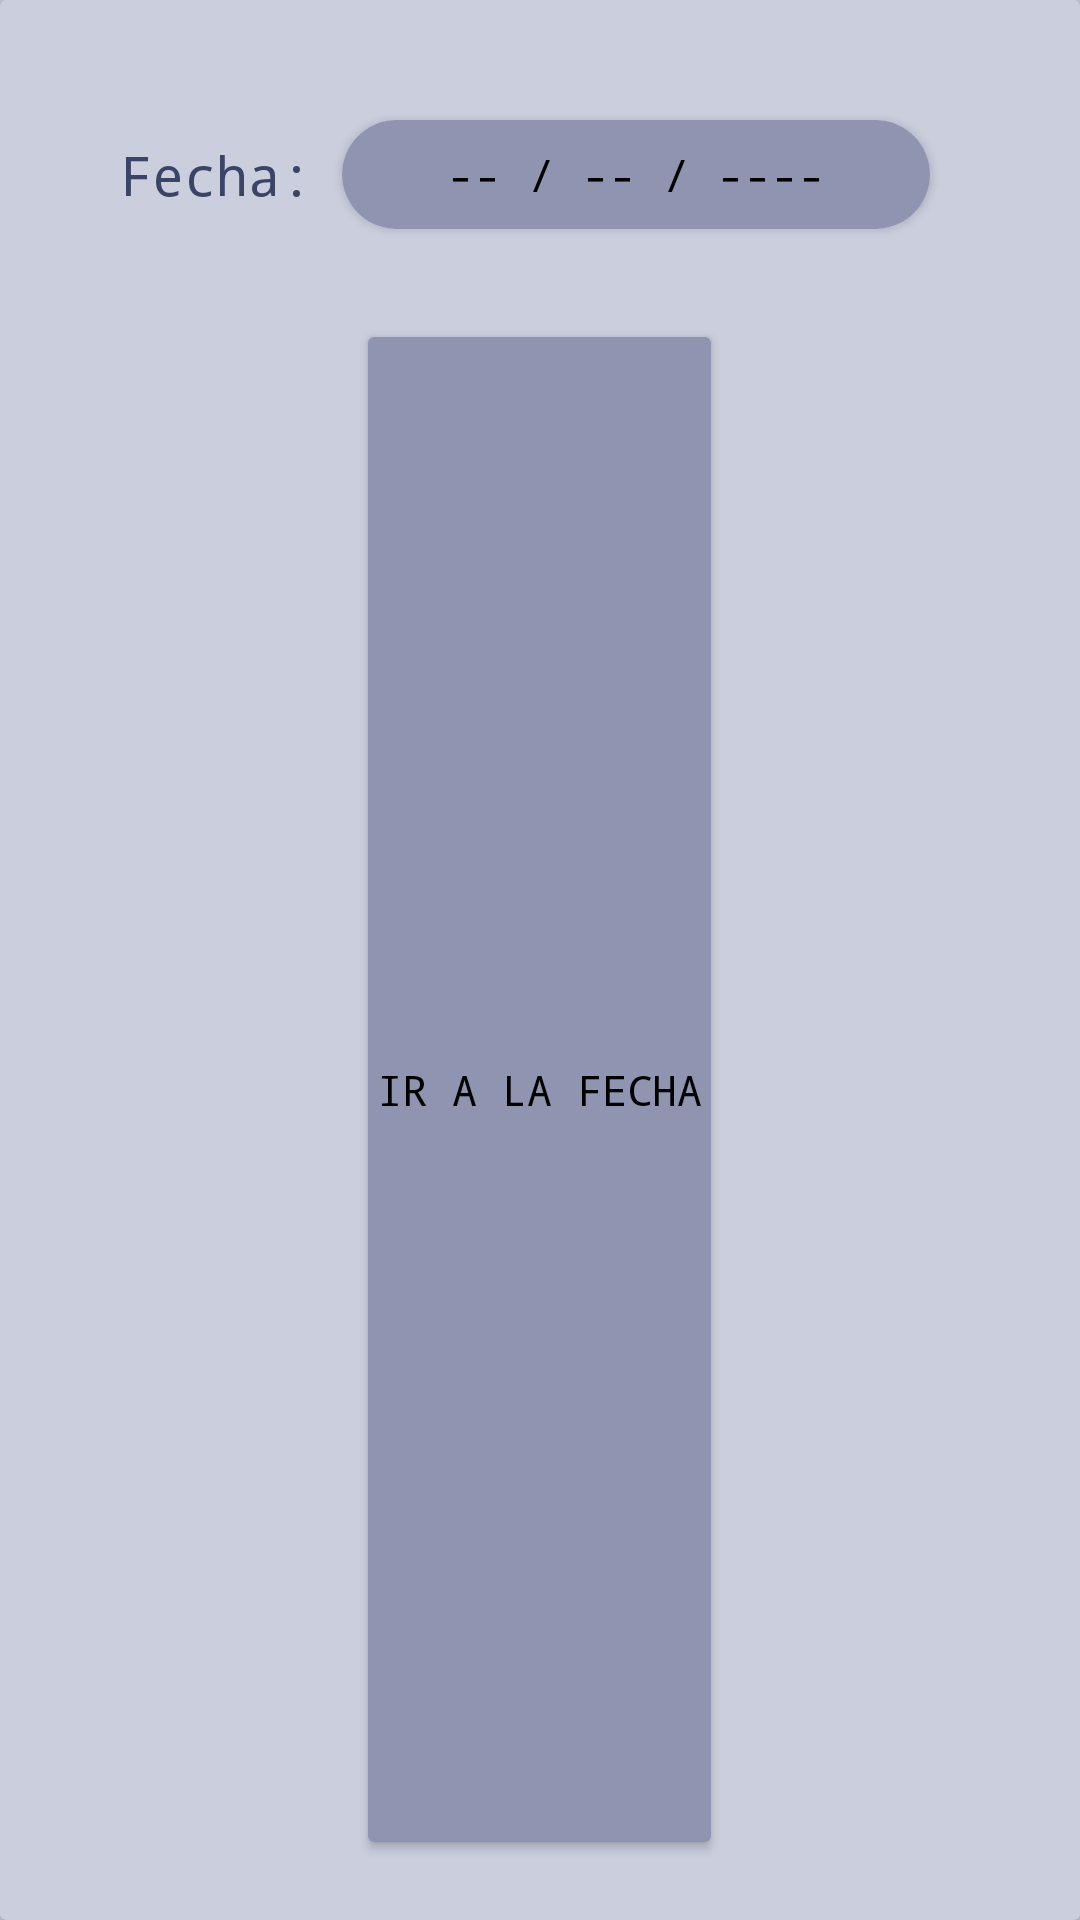

This screen was rendered from an Android layout file. Write that file and the resources it references.
<!-- AndroidManifest.xml: application theme Theme.ADHDaily -->
<!-- res/layout/dialog_select_date.xml -->
<?xml version="1.0" encoding="utf-8"?>
<androidx.cardview.widget.CardView
    xmlns:android="http://schemas.android.com/apk/res/android"
    xmlns:app="http://schemas.android.com/apk/res-auto"
    xmlns:tools="http://schemas.android.com/tools"
    android:layout_width="match_parent"
    android:layout_height="match_parent"
    android:padding="30dp"
    app:cardBackgroundColor="?attr/colorSecondaryVariant">

    
    <LinearLayout
        android:layout_width="match_parent"
        android:layout_height="match_parent"
        android:orientation="vertical">

        <LinearLayout
            android:layout_width="match_parent"
            android:layout_height="wrap_content"
            android:orientation="horizontal"
            android:layout_marginHorizontal="40dp"
            android:layout_marginTop="30dp"
            android:layout_marginBottom="20dp">
            <TextView
                android:layout_width="wrap_content"
                android:layout_height="wrap_content"
                android:text="@string/lbl_selectDate"
                android:textSize="18dp"
                android:layout_gravity="center"/>

            <androidx.cardview.widget.CardView
                android:layout_width="match_parent"
                android:layout_height="wrap_content"
                app:cardCornerRadius="40dp"
                android:layout_margin="10dp">
                <TextView
                    android:id="@+id/txt_inputSelectedDate"
                    android:layout_width="match_parent"
                    android:layout_height="wrap_content"
                    android:clickable="true"
                    android:focusable="true"
                    android:background="@drawable/click_ripple_effect_yesbg_2"
                    android:inputType="date"
                    android:padding="8dp"
                    android:text="-- / -- / ----"
                    android:textAlignment="center"
                    android:textColor="?attr/colorOnSecondary"
                    android:textSize="15dp"
                    android:textIsSelectable="false"
                    android:importantForAutofill="no"
                    tools:ignore="TextSizeCheck,TouchTargetSizeCheck" />
            </androidx.cardview.widget.CardView>
        </LinearLayout>

        
        <Button
            android:id="@+id/btn_gotoDate"
            android:layout_width="wrap_content"
            android:layout_height="wrap_content"
            android:layout_gravity="center"
            android:layout_marginBottom="20dp"
            android:layout_weight="0.5"
            android:backgroundTint="?attr/colorSecondary"
            android:drawableRight="@drawable/baseline_arrow_forward_24"
            android:textColor="?attr/colorOnSecondary"
            android:drawableTint="?attr/colorOnSecondary"
            android:padding="7dp"
            android:text="@string/btn_gotoDate"
            tools:ignore="TextContrastCheck" />
    </LinearLayout>

</androidx.cardview.widget.CardView>
<!-- resources referenced by this layout -->
<resources>
  <!-- drawable click_ripple_effect_yesbg_2 (drawable) -->
  <?xml version="1.0" encoding="utf-8"?>
  <ripple xmlns:android="http://schemas.android.com/apk/res/android"
      android:color="?attr/colorPrimaryVariant">
  
      
      <item
          android:id="@+id/mask"
          android:drawable="?attr/colorSecondary"/>
  </ripple>
  <string name="btn_gotoDate">Ir a la fecha</string>
  <string name="lbl_selectDate">Fecha:</string>
  <style name="Theme.ADHDaily" parent="Theme.MaterialComponents.DayNight.DarkActionBar">
          
          <item name="colorPrimary">@color/blue3</item>
          <item name="colorPrimaryVariant">@color/blue4</item>
          <item name="colorOnPrimary">@color/white</item>
          
          <item name="colorSecondary">@color/blue2</item>
          <item name="colorSecondaryVariant">@color/blue1</item>
          <item name="colorOnSecondary">@color/black</item>
          <item name="colorSecondaryContainer">@color/transparent</item>
          
          <item name="colorTertiary">?attr/colorPrimaryVariant</item>
          
          <item name="colorAccent">?attr/colorPrimaryVariant</item>
          <item name="colorControlActivated">?attr/colorPrimaryVariant</item>
          <item name="colorControlHighlight">?attr/colorPrimaryVariant</item>
  
  
  
          
          <item name="android:statusBarColor">?attr/colorPrimaryVariant</item>
  
          
          <item name="android:navigationBarColor">?attr/colorSecondaryVariant</item>
  
          
          <item name="android:windowBackground">?attr/colorSecondaryVariant</item>
  
          
          <item name="android:textColor">?attr/colorPrimaryVariant</item>
  
          
          <item name="android:fontFamily">monospace</item>
  
          
          <item name="android:datePickerStyle">@drawable/rounded_corner</item>
  
      </style>
  <color name="blue3">#5D7696</color>
  <color name="blue4">#394467</color>
  <color name="white">#FFFFFFFF</color>
  <color name="blue2">#8F95B0</color>
  <color name="blue1">#CBCEDD</color>
  <color name="black">#FF000000</color>
  <color name="transparent">#00FFFFFF</color>
  <!-- drawable rounded_corner (drawable) -->
  <?xml version="1.0" encoding="utf-8"?>
  <shape xmlns:android="http://schemas.android.com/apk/res/android" android:shape="rectangle">
      <corners android:radius="15dp" /> 
      <solid android:color="?attr/colorSecondary"/> 
  </shape>
</resources>
